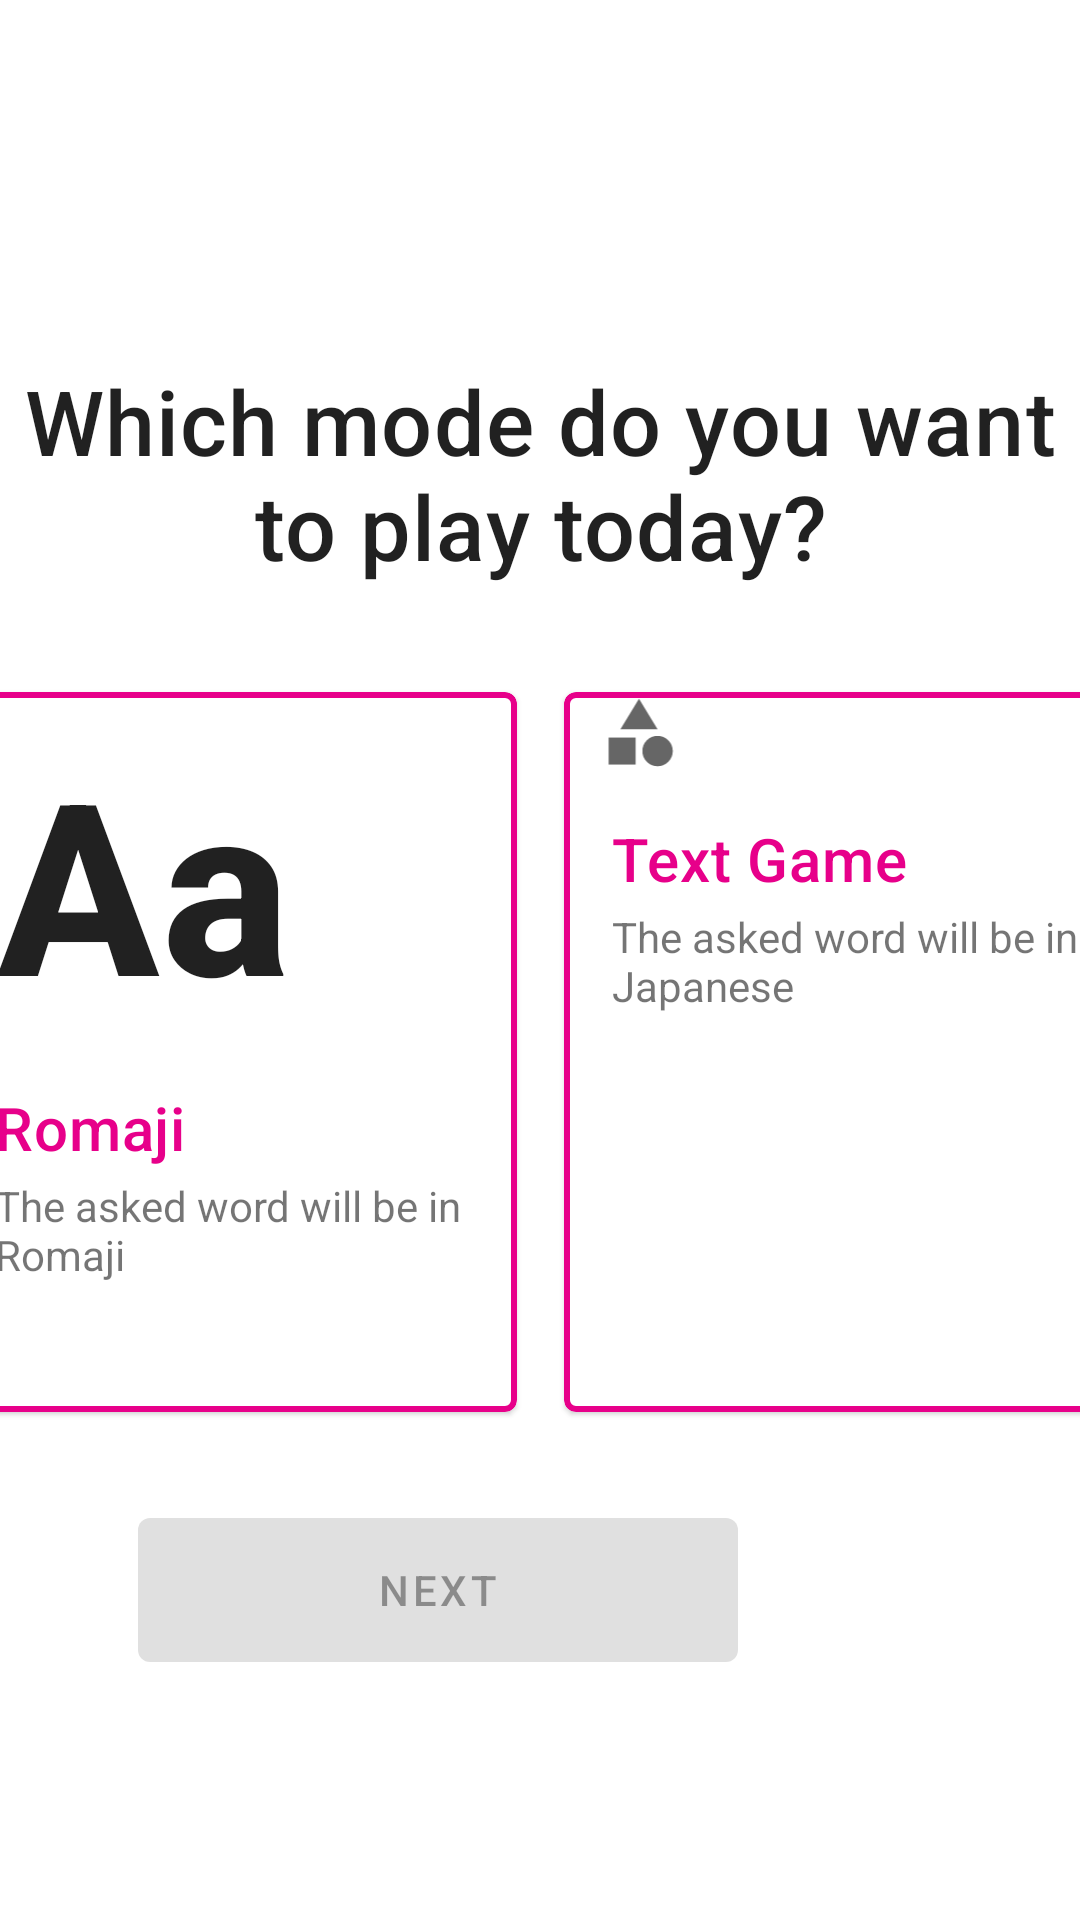

Produce the Android XML layout that renders to this screen, including the resource entries it uses.
<!-- AndroidManifest.xml: application theme AppTheme -->
<!-- res/layout/choice_game.xml -->
<?xml version="1.0" encoding="utf-8"?>
<androidx.constraintlayout.widget.ConstraintLayout xmlns:android="http://schemas.android.com/apk/res/android"
    xmlns:app="http://schemas.android.com/apk/res-auto"
    xmlns:tools="http://schemas.android.com/tools"
    android:layout_width="match_parent"
    android:layout_height="match_parent"
    tools:context="startScreens.choiceScreens.GameChoice">

    <TextView
        style="?attr/textAppearanceHeadline6"
        android:layout_width="wrap_content"
        android:layout_height="wrap_content"
        android:layout_marginTop="120dp"
        android:gravity="center"
        android:text="Which mode do you want to play today?"
        android:textSize="30sp"
        app:layout_constraintEnd_toEndOf="parent"
        app:layout_constraintTop_toTopOf="parent" />

    <com.google.android.material.card.MaterialCardView
        android:id="@+id/text_game"
        android:layout_width="190dp"
        android:layout_height="240dp"
        android:layout_margin="8dp"
        android:layout_marginStart="31dp"
        android:layout_marginEnd="203dp"
        android:layout_marginBottom="401dp"
        android:checkable="true"
        android:clickable="true"
        android:focusable="true"
        android:minHeight="148dp"
        app:cardBackgroundColor="@color/white"
        app:layout_constraintBottom_toBottomOf="parent"
        app:layout_constraintEnd_toEndOf="parent"
        app:layout_constraintHorizontal_bias="0.68"
        app:layout_constraintStart_toEndOf="@+id/quiz_game"
        app:layout_constraintTop_toTopOf="parent"
        app:layout_constraintVertical_bias="0.58000004"
        app:strokeColor="@color/colorPrimary"
        app:strokeWidth="2dp">

        <LinearLayout
            android:layout_width="match_parent"
            android:layout_height="wrap_content"
            android:orientation="vertical">

            

            <ImageView
                android:id="@+id/quiz"
                android:layout_width="50dp"
                android:layout_height="27dp"

                android:src="@drawable/quiz_game" />

            <TextView
                style="?attr/textAppearanceHeadline6"
                android:layout_width="wrap_content"
                android:layout_height="wrap_content"
                android:layout_marginLeft="16dp"
                android:layout_marginTop="15dp"
                android:layout_marginBottom="3dp"
                android:text="Text Game"
                android:textColor="@color/colorPrimary" />

            <TextView
                android:layout_width="wrap_content"
                android:layout_height="wrap_content"
                android:layout_marginLeft="16dp"
                android:layout_marginRight="16dp"
                android:maxLines="3"
                android:text="The asked word will be in Japanese" />

        </LinearLayout>

    </com.google.android.material.card.MaterialCardView>

    <com.google.android.material.card.MaterialCardView
        android:id="@+id/quiz_game"
        android:layout_width="190dp"
        android:layout_height="240dp"
        android:layout_margin="8dp"
        android:layout_marginEnd="16dp"
        android:layout_marginBottom="421dp"
        android:checkable="true"
        android:clickable="true"
        android:focusable="true"
        android:minHeight="148dp"
        app:cardBackgroundColor="@color/white"
        app:layout_constraintBottom_toBottomOf="parent"
        app:layout_constraintEnd_toStartOf="@+id/text_game"
        app:layout_constraintHorizontal_bias="0.77"
        app:layout_constraintStart_toStartOf="parent"
        app:layout_constraintTop_toTopOf="parent"
        app:layout_constraintVertical_bias="0.58000004"
        app:strokeColor="@color/colorPrimary"
        app:strokeWidth="2dp">

        <LinearLayout
            android:layout_width="match_parent"
            android:layout_height="wrap_content"
            android:orientation="vertical">

            <TextView
                style="?attr/textAppearanceHeadline6"
                android:layout_width="wrap_content"
                android:layout_height="wrap_content"
                android:layout_marginLeft="16dp"
                android:layout_marginTop="10dp"
                android:text="Aa"
                android:textSize="80sp"
                android:textStyle="bold" />

            <TextView
                style="?attr/textAppearanceHeadline6"
                android:layout_width="wrap_content"
                android:layout_height="wrap_content"
                android:layout_marginLeft="16dp"
                android:layout_marginTop="15dp"
                android:layout_marginBottom="3dp"
                android:text="Romaji"
                android:textColor="@color/colorPrimary" />

            <TextView
                android:layout_width="wrap_content"
                android:layout_height="wrap_content"
                android:layout_marginLeft="16dp"
                android:layout_marginRight="16dp"
                android:maxLines="3"
                android:text="The asked word will be in Romaji" />

        </LinearLayout>

    </com.google.android.material.card.MaterialCardView>


    <com.google.android.material.button.MaterialButton
        android:id="@+id/next"
        style="@style/Widget.MaterialComponents.Button"
        android:layout_width="200dp"
        android:layout_height="60dp"
        android:layout_marginEnd="114dp"
        android:layout_marginBottom="80dp"
        android:enabled="false"
        android:text="next"
        app:layout_constraintBottom_toBottomOf="parent"
        app:layout_constraintEnd_toEndOf="parent" />

</androidx.constraintlayout.widget.ConstraintLayout>
<!-- resources referenced by this layout -->
<resources>
  <color name="colorPrimary">#e7008a</color>
  <!-- drawable quiz_game (drawable) -->
  <vector android:height="80dp" android:tint="?attr/colorControlNormal"
      android:viewportHeight="24" android:viewportWidth="24"
      android:width="80dp" xmlns:android="http://schemas.android.com/apk/res/android">
      <path android:fillColor="@android:color/white" android:pathData="M12,2l-5.5,9h11z"/>
      <path android:fillColor="@android:color/white" android:pathData="M17.5,17.5m-4.5,0a4.5,4.5 0,1 1,9 0a4.5,4.5 0,1 1,-9 0"/>
      <path android:fillColor="@android:color/white" android:pathData="M3,13.5h8v8H3z"/>
  </vector>
  <style name="AppTheme" parent="Theme.MaterialComponents.Light.NoActionBar">
          
          <item name="colorPrimary">@color/colorPrimary</item>
          <item name="colorPrimaryDark">@color/colorPrimaryDark</item>
          <item name="colorAccent">@color/colorAccent</item>
      </style>
  <color name="colorPrimaryDark">#3700B3</color>
  <color name="colorAccent">#E04184</color>
  <!-- not gathered from this repository: default colours our renderer supplied (Android Studio template values) -->
  <color name="white">#FFFFFFFF</color>
</resources>
